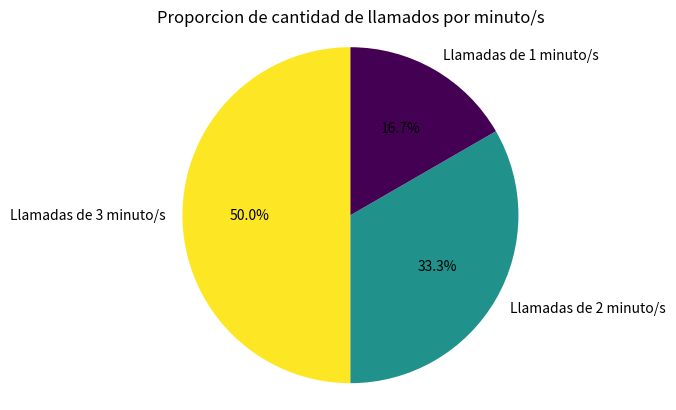

Here is the Python script that generated this plot:


cantidad_llamadas = []
duracion_llamadas = []

def agregar_datos_listas_grafica_lineal_llamadas(estado, duracion):
    
    if estado == "conectado":
        duracion_en_minutos = (int(duracion))//60
        if duracion_en_minutos in duracion_llamadas:
            pos = duracion_llamadas.index(duracion_en_minutos)
            cantidad_llamadas[pos] += 1
        else:
            duracion_llamadas.append(duracion_en_minutos)
            pos_recien_agregado = duracion_llamadas.index(duracion_en_minutos)
            cantidad_llamadas.append(1)


agregar_datos_listas_grafica_lineal_llamadas("conectado", 123)
agregar_datos_listas_grafica_lineal_llamadas("conectado",63)
agregar_datos_listas_grafica_lineal_llamadas("conectado",59)
agregar_datos_listas_grafica_lineal_llamadas("ocupado",14)
agregar_datos_listas_grafica_lineal_llamadas("ocupado",800)
agregar_datos_listas_grafica_lineal_llamadas("conectado", 133)
agregar_datos_listas_grafica_lineal_llamadas("conectado", 143)
agregar_datos_listas_grafica_lineal_llamadas("conectado",63)


import matplotlib.pyplot as plt
import numpy as np

def graficar_torta_llamadas(cantidades, duraciones):
    """
    Genera un gráfico de torta donde el tamaño de cada sector representa 
    la cantidad de llamadas y el color representa la duración de dichas llamadas.

    :param cantidades: Lista con las cantidades de llamadas.
    :param duraciones: Lista con las duraciones correspondientes (en minutos).
    """
    # Validamos que ambas listas tengan la misma longitud
    if len(cantidades) != len(duraciones):
        print("Error: Las listas de cantidades y duraciones deben tener la misma longitud.")
        return

    # Crear etiquetas para los sectores de la torta
    etiquetas = [f'Llamadas de {c} minuto/s' for c in cantidades]

    # Normalizar las duraciones para el color (escala de 0 a 1)
    norm_duraciones = np.array(duraciones) / max(duraciones)

    # Crear el gráfico de torta
    plt.pie(cantidades, labels=etiquetas, autopct='%1.1f%%', startangle=90, colors=plt.cm.viridis(norm_duraciones))

    # Asegurar que el gráfico sea circular
    plt.axis('equal')

    # Título
    plt.title('Proporcion de cantidad de llamados por minuto/s')

    # Mostrar el gráfico
    plt.show()

# Ejemplo de uso


graficar_torta_llamadas(cantidad_llamadas, duracion_llamadas)
